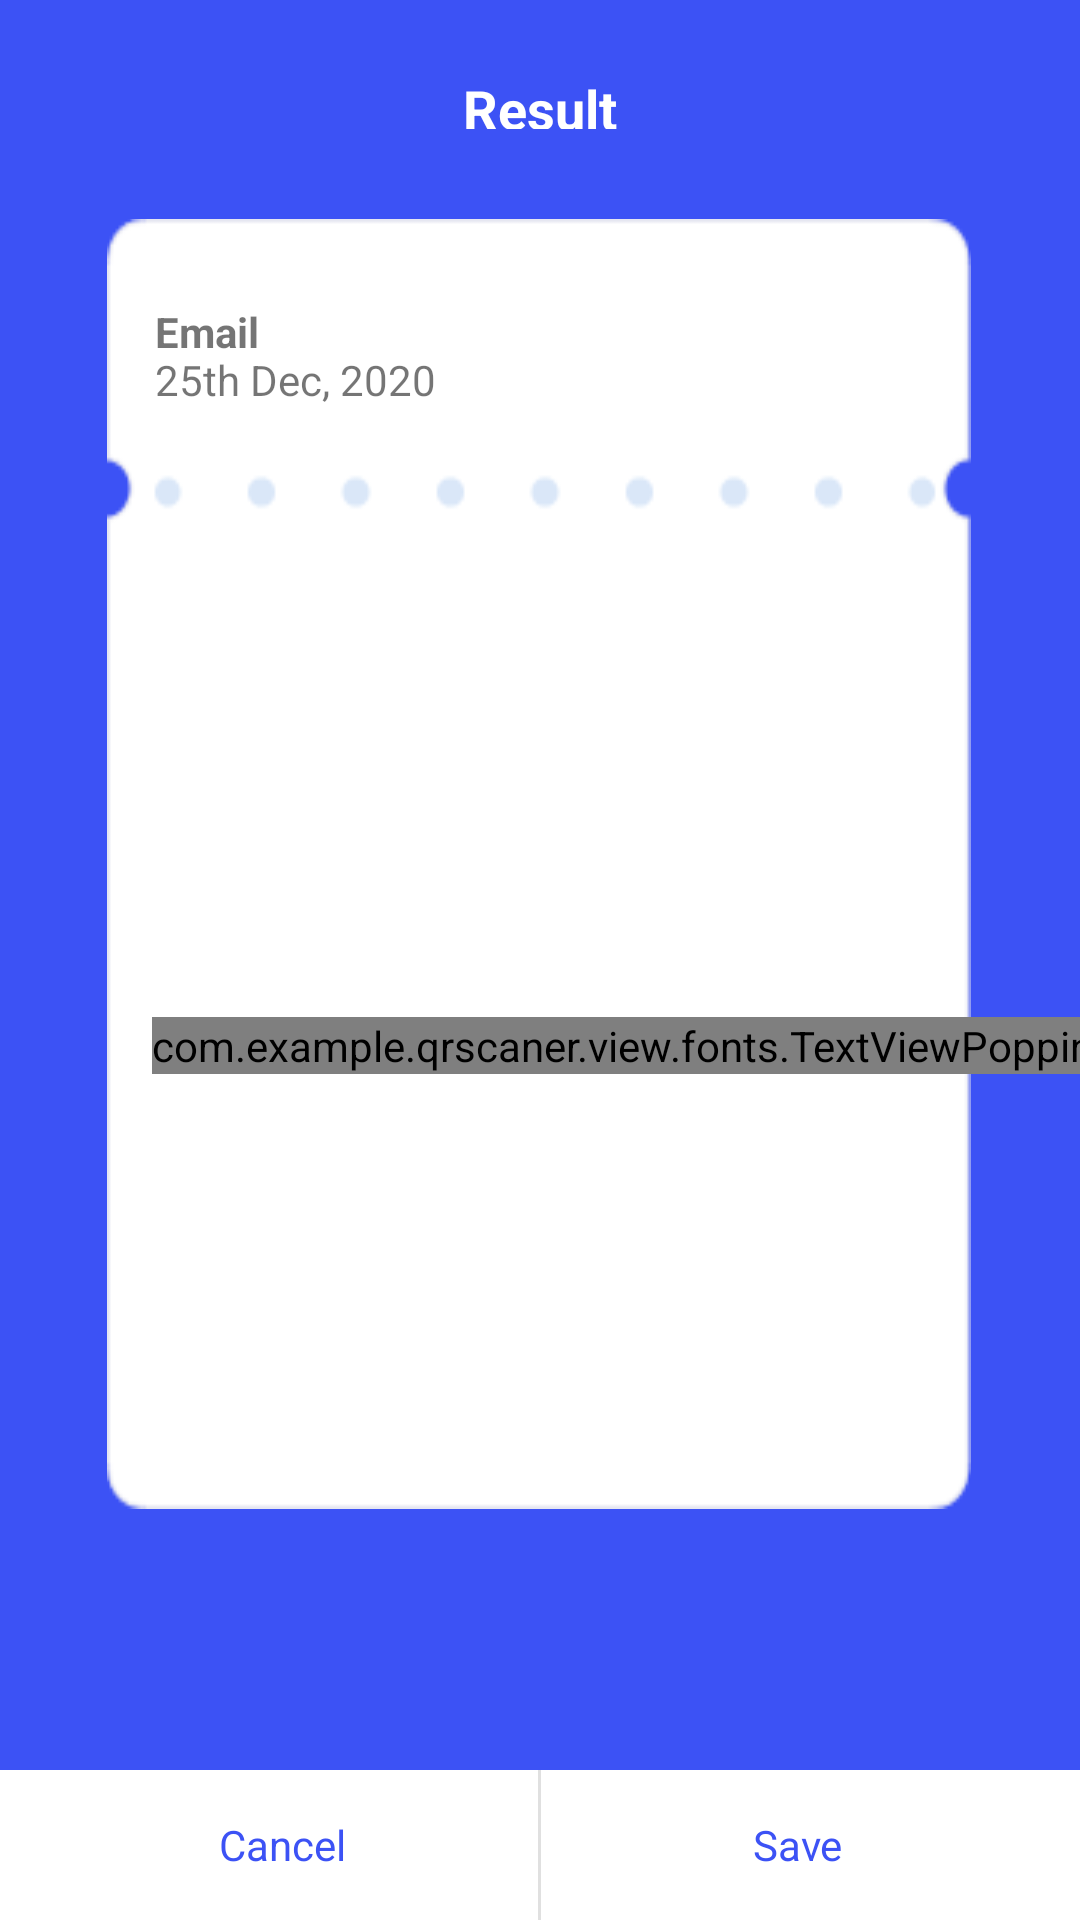

Layout XML and referenced resources for this Android screen:
<!-- AndroidManifest.xml: application theme Theme.QRScaner -->
<!-- res/layout/save_item_custom.xml -->
<?xml version="1.0" encoding="utf-8"?>
<androidx.constraintlayout.widget.ConstraintLayout xmlns:android="http://schemas.android.com/apk/res/android"
    xmlns:app="http://schemas.android.com/apk/res-auto"
    xmlns:tools="http://schemas.android.com/tools"
    android:layout_width="match_parent"
    android:layout_height="match_parent"
    android:background="#3C52F5">

    <LinearLayout
        android:id="@+id/lnl_result_scan_btnOption"
        android:layout_width="0dp"
        android:layout_height="50dp"
        android:background="@color/white"
        android:gravity="center"
        android:orientation="horizontal"
        android:weightSum="10.5"
        app:layout_constraintBottom_toBottomOf="parent"
        app:layout_constraintEnd_toEndOf="parent"
        app:layout_constraintStart_toStartOf="parent">

        <TextView
            android:id="@+id/tv_save_cancel"
            android:layout_width="0dp"
            android:layout_height="50dp"
            android:layout_weight="5"
            android:gravity="center"
            android:paddingTop="5dp"
            android:paddingBottom="5dp"
            android:text="@string/cancel"
            android:textColor="#3C52F5" />

        <View
            android:layout_width="1dp"
            android:layout_height="match_parent"
            android:background="#E0E0E0" />

        <TextView
            android:id="@+id/tv_save"
            android:layout_width="0dp"
            android:layout_height="50dp"
            android:layout_weight="5"
            android:gravity="center"
            android:paddingTop="5dp"
            android:paddingBottom="5dp"
            android:text="@string/save"
            android:textColor="#3C52F5" />

    </LinearLayout>

    <ImageView
        android:id="@+id/imv_save_back"
        android:layout_width="wrap_content"
        android:layout_height="wrap_content"
        android:layout_marginStart="32dp"
        android:layout_marginTop="24dp"
        app:layout_constraintBottom_toTopOf="@+id/imv_result_alert"
        app:layout_constraintStart_toStartOf="parent"
        app:layout_constraintTop_toTopOf="parent"
        app:layout_constraintVertical_bias="0.0"
        app:srcCompat="@drawable/ic_arrow_back" />

    <TextView
        android:id="@+id/tv_save_category"
        android:layout_width="wrap_content"
        android:layout_height="19dp"
        android:layout_marginTop="24dp"
        android:text="@string/result"
        android:textColor="@color/white"
        android:textSize="18sp"
        android:textStyle="bold"
        app:layout_constraintEnd_toEndOf="parent"
        app:layout_constraintStart_toStartOf="parent"
        app:layout_constraintTop_toTopOf="parent" />

    <ImageView
        android:id="@+id/imv_result_alert"
        android:layout_width="288dp"
        android:layout_height="430dp"
        android:layout_marginStart="20dp"
        android:layout_marginTop="30dp"
        android:layout_marginEnd="20dp"
        android:scaleType="fitXY"
        app:layout_constraintEnd_toEndOf="parent"
        app:layout_constraintHorizontal_bias="0.493"
        app:layout_constraintStart_toStartOf="parent"
        app:layout_constraintTop_toBottomOf="@+id/tv_save_category"
        app:srcCompat="@drawable/bg_dialog" />

    <ImageView
        android:id="@+id/imv_save_qr_category"
        android:layout_width="wrap_content"
        android:layout_height="wrap_content"
        android:layout_marginStart="12dp"
        android:layout_marginTop="28dp"
        app:layout_constraintStart_toStartOf="@+id/imv_result_alert"
        app:layout_constraintTop_toTopOf="@+id/imv_result_alert"
        app:srcCompat="@drawable/ic_add_email" />

    <TextView
        android:id="@+id/tv_save_category_name"
        android:layout_width="wrap_content"
        android:layout_height="wrap_content"
        android:layout_marginStart="4dp"
        android:layout_marginTop="28dp"
        android:text="Email"
        android:textStyle="bold"
        app:layout_constraintStart_toEndOf="@+id/imv_save_qr_category"
        app:layout_constraintTop_toTopOf="@+id/imv_result_alert" />


    <TextView
        android:id="@+id/tv_save_date_create"
        android:layout_width="wrap_content"
        android:layout_height="wrap_content"
        android:layout_marginStart="4dp"
        android:layout_marginTop="44dp"
        android:text="25th Dec, 2020 "
        app:layout_constraintStart_toEndOf="@+id/imv_save_qr_category"
        app:layout_constraintTop_toTopOf="@+id/imv_result_alert" />

    <ImageView

        android:id="@+id/imv_save_qr_render"
        android:layout_width="wrap_content"
        android:layout_height="0dp"
        android:layout_gravity="center"
        android:layout_marginTop="60dp"
        android:layout_marginBottom="10dp"
        android:scaleType="fitXY"
        app:layout_constraintBottom_toTopOf="@+id/textView"
        app:layout_constraintEnd_toEndOf="@+id/imv_result_alert"
        app:layout_constraintStart_toStartOf="@+id/imv_result_alert"
        app:layout_constraintTop_toBottomOf="@+id/tv_save_date_create"
        app:layout_constraintVertical_bias="0.75" />

    <androidx.recyclerview.widget.RecyclerView
        android:id="@+id/rcv_save__selectColor"
        android:layout_width="250dp"
        android:layout_height="120dp"
        android:layout_marginBottom="10dp"
        app:layout_constraintBottom_toBottomOf="@+id/imv_result_alert"
        app:layout_constraintEnd_toEndOf="@+id/imv_result_alert"
        app:layout_constraintHorizontal_bias="0.421"
        app:layout_constraintStart_toStartOf="@+id/imv_result_alert" />

    <com.example.qrscaner.view.fonts.TextViewPoppinBold
        android:id="@+id/textView"
        android:layout_width="wrap_content"
        android:layout_height="wrap_content"
        android:layout_marginStart="15dp"
        android:layout_marginBottom="15dp"
        android:text="@string/color"
        app:layout_constraintBottom_toTopOf="@+id/rcv_save__selectColor"
        app:layout_constraintStart_toStartOf="@+id/imv_result_alert" />
</androidx.constraintlayout.widget.ConstraintLayout>
<!-- resources referenced by this layout -->
<resources>
  <color name="white">#FFFFFFFF</color>
  <!-- drawable bg_dialog: png bitmap (drawable, 2942 bytes) -->
  <string name="cancel">Cancel</string>
  <string name="color">Color</string>
  <string name="result">Result</string>
  <string name="save">Save</string>
  <style name="Theme.QRScaner" parent="Theme.MaterialComponents.DayNight.NoActionBar">
          
          <item name="colorPrimary">@color/purple_500</item>
          <item name="colorPrimaryVariant">@color/purple_700</item>
          <item name="colorOnPrimary">@color/white</item>
          
          <item name="colorSecondary">@color/teal_200</item>
          <item name="colorSecondaryVariant">@color/teal_700</item>
          <item name="colorOnSecondary">@color/black</item>
          
          <item name="android:statusBarColor" tools:targetApi="l">?attr/colorPrimaryVariant</item>
          
      </style>
  <color name="purple_500">#FF6200EE</color>
  <color name="purple_700">#FF3700B3</color>
  <color name="teal_200">#FF03DAC5</color>
  <color name="teal_700">#FF018786</color>
  <color name="black">#FF000000</color>
</resources>
